Dataset: dataset_cleaned (GitHub, Diogo-Rodriigues/AP_Modulo2). Classes: biliary leaks, lithiasis, normal, stricture.

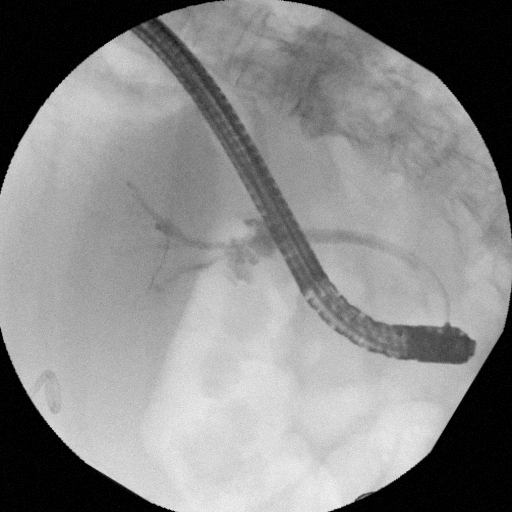
Label: biliary leaks

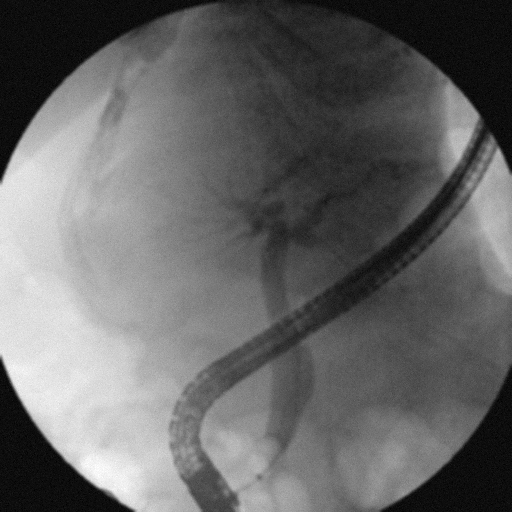
Label: normal

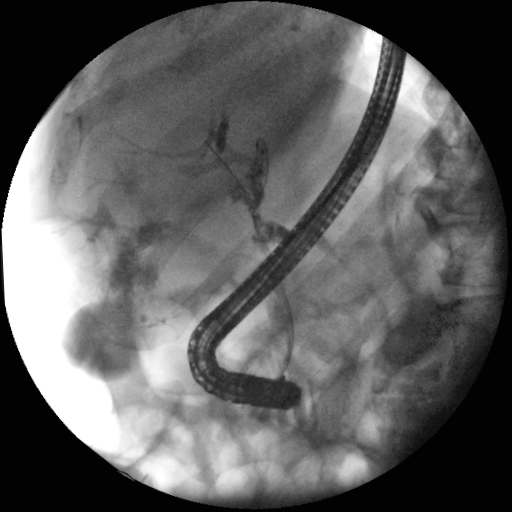
Label: biliary leaks

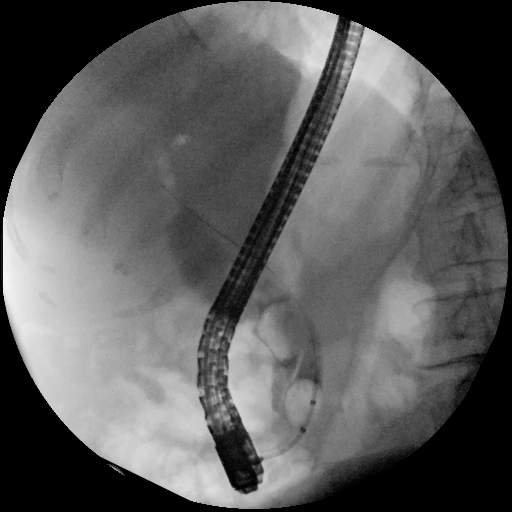
Label: lithiasis

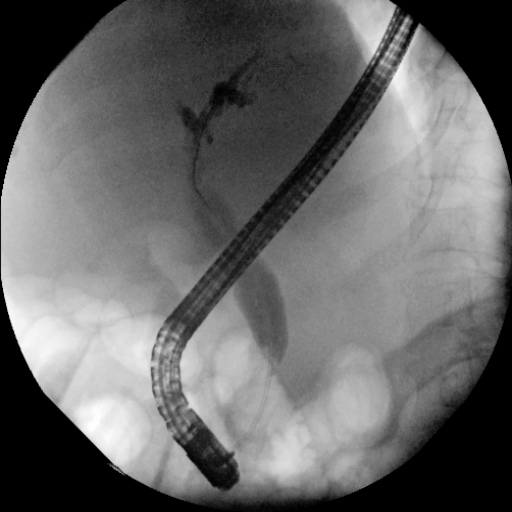
Label: stricture

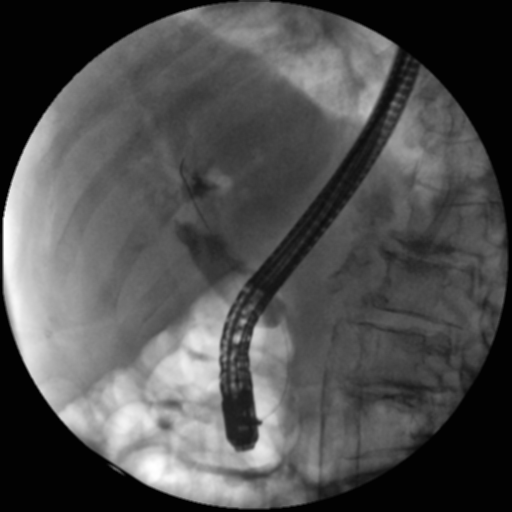
Label: stricture
